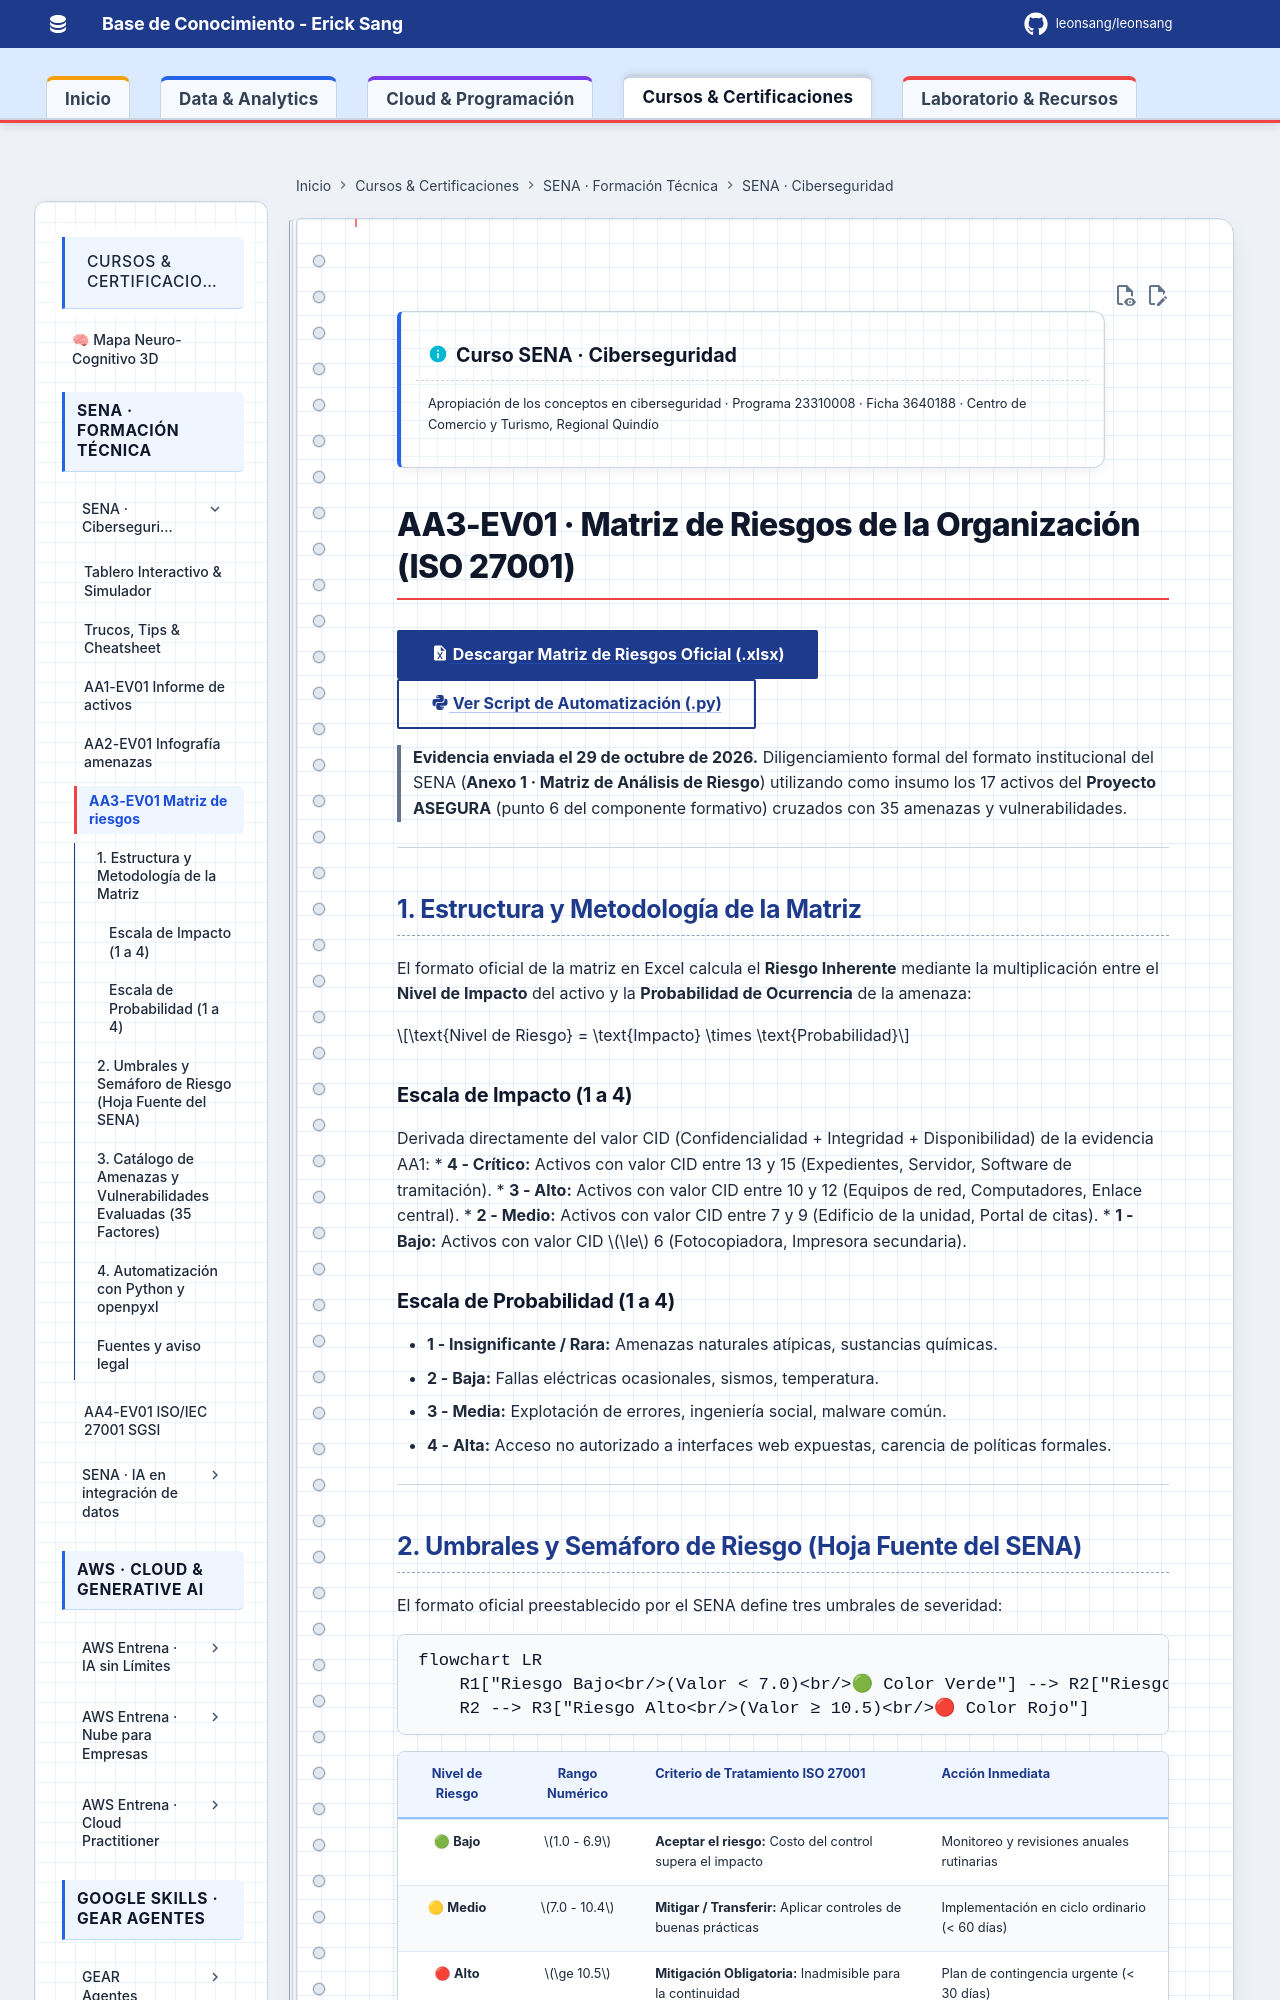

repository: Leonsang/Leonsang · page: cursos/sena-ciberseguridad/aa3-ev01-matriz-riesgos/index.html · generator: mkdocs

!!! info "Curso SENA · Ciberseguridad"
    Apropiación de los conceptos en ciberseguridad · Programa 23310008 · Ficha 3640188 · Centro de Comercio y Turismo, Regional Quindío

# AA3-EV01 · Matriz de Riesgos de la Organización (ISO 27001)

[:material-file-excel: Descargar Matriz de Riesgos Oficial (.xlsx)](archivos/AA3_EV01_Formato_matriz_de_riesgo.xlsx){ .md-button .md-button--primary }
[:material-language-python: Ver Script de Automatización (.py)](archivos/generar_formato_oficial.py){ .md-button }

> **Evidencia enviada el 29 de octubre de 2026.** Diligenciamiento formal del formato institucional del SENA (**Anexo 1 · Matriz de Análisis de Riesgo**) utilizando como insumo los 17 activos del **Proyecto ASEGURA** (punto 6 del componente formativo) cruzados con 35 amenazas y vulnerabilidades.

---

## 1. Estructura y Metodología de la Matriz

El formato oficial de la matriz en Excel calcula el **Riesgo Inherente** mediante la multiplicación entre el **Nivel de Impacto** del activo y la **Probabilidad de Ocurrencia** de la amenaza:

$$\text{Nivel de Riesgo} = \text{Impacto} \times \text{Probabilidad}$$

### Escala de Impacto (1 a 4)
Derivada directamente del valor CID (Confidencialidad + Integridad + Disponibilidad) de la evidencia AA1:
* **4 - Crítico:** Activos con valor CID entre 13 y 15 (Expedientes, Servidor, Software de tramitación).
* **3 - Alto:** Activos con valor CID entre 10 y 12 (Equipos de red, Computadores, Enlace central).
* **2 - Medio:** Activos con valor CID entre 7 y 9 (Edificio de la unidad, Portal de citas).
* **1 - Bajo:** Activos con valor CID $\le$ 6 (Fotocopiadora, Impresora secundaria).
